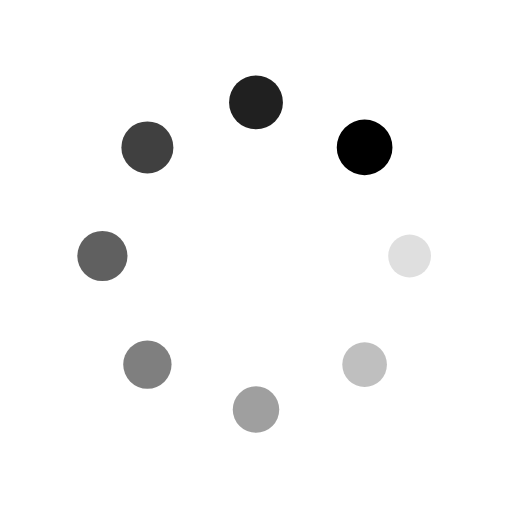
t = 0.00 s
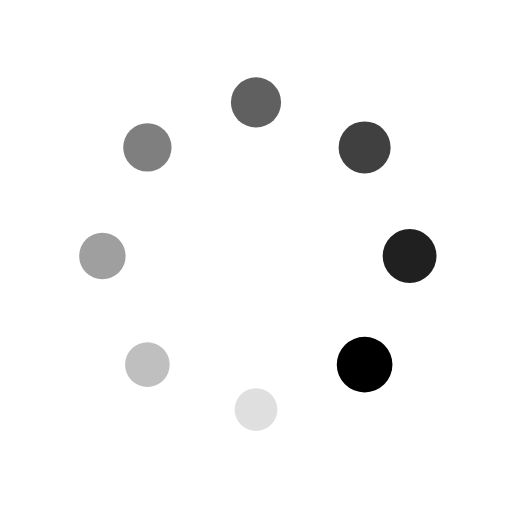
t = 0.25 s
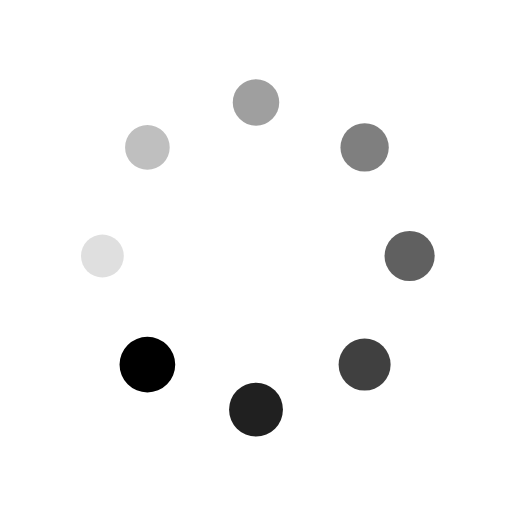
t = 0.50 s
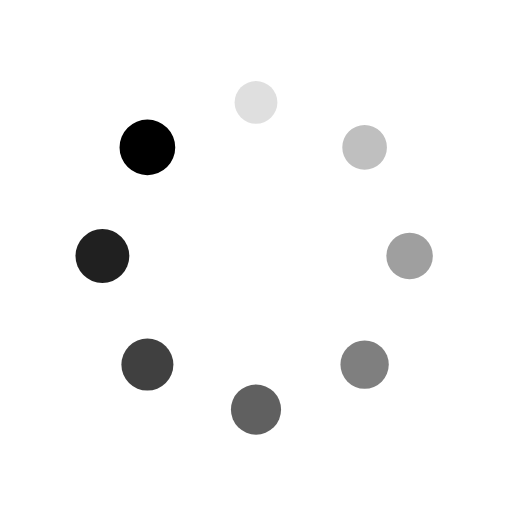
t = 0.75 s

The animated SVG that drew these frames (rendered in a browser with its animation timeline set to each time). Animation: 16 SMIL elements (animate=8,animateTransform=8); one cycle of 1.00 s, repeats indefinitely.

<svg xmlns="http://www.w3.org/2000/svg" viewBox="0 0 100 100" preserveAspectRatio="xMidYMid" width="200" height="200" style="shape-rendering: auto; display: block; background: transparent;" xmlns:xlink="http://www.w3.org/1999/xlink"><g><g transform="translate(80,50)">
<g transform="rotate(0)">
<circle fill-opacity="1" fill="#000000" r="4" cy="0" cx="0">
  <animateTransform repeatCount="indefinite" dur="1s" keyTimes="0;1" values="1.36 1.36;1 1" begin="-0.875s" type="scale" attributeName="transform"></animateTransform>
  <animate begin="-0.875s" values="1;0" repeatCount="indefinite" dur="1s" keyTimes="0;1" attributeName="fill-opacity"></animate>
</circle>
</g>
</g><g transform="translate(71.21320343559643,71.21320343559643)">
<g transform="rotate(45)">
<circle fill-opacity="0.875" fill="#000000" r="4" cy="0" cx="0">
  <animateTransform repeatCount="indefinite" dur="1s" keyTimes="0;1" values="1.36 1.36;1 1" begin="-0.75s" type="scale" attributeName="transform"></animateTransform>
  <animate begin="-0.75s" values="1;0" repeatCount="indefinite" dur="1s" keyTimes="0;1" attributeName="fill-opacity"></animate>
</circle>
</g>
</g><g transform="translate(50,80)">
<g transform="rotate(90)">
<circle fill-opacity="0.75" fill="#000000" r="4" cy="0" cx="0">
  <animateTransform repeatCount="indefinite" dur="1s" keyTimes="0;1" values="1.36 1.36;1 1" begin="-0.625s" type="scale" attributeName="transform"></animateTransform>
  <animate begin="-0.625s" values="1;0" repeatCount="indefinite" dur="1s" keyTimes="0;1" attributeName="fill-opacity"></animate>
</circle>
</g>
</g><g transform="translate(28.786796564403577,71.21320343559643)">
<g transform="rotate(135)">
<circle fill-opacity="0.625" fill="#000000" r="4" cy="0" cx="0">
  <animateTransform repeatCount="indefinite" dur="1s" keyTimes="0;1" values="1.36 1.36;1 1" begin="-0.5s" type="scale" attributeName="transform"></animateTransform>
  <animate begin="-0.5s" values="1;0" repeatCount="indefinite" dur="1s" keyTimes="0;1" attributeName="fill-opacity"></animate>
</circle>
</g>
</g><g transform="translate(20,50.00000000000001)">
<g transform="rotate(180)">
<circle fill-opacity="0.5" fill="#000000" r="4" cy="0" cx="0">
  <animateTransform repeatCount="indefinite" dur="1s" keyTimes="0;1" values="1.36 1.36;1 1" begin="-0.375s" type="scale" attributeName="transform"></animateTransform>
  <animate begin="-0.375s" values="1;0" repeatCount="indefinite" dur="1s" keyTimes="0;1" attributeName="fill-opacity"></animate>
</circle>
</g>
</g><g transform="translate(28.78679656440357,28.786796564403577)">
<g transform="rotate(225)">
<circle fill-opacity="0.375" fill="#000000" r="4" cy="0" cx="0">
  <animateTransform repeatCount="indefinite" dur="1s" keyTimes="0;1" values="1.36 1.36;1 1" begin="-0.25s" type="scale" attributeName="transform"></animateTransform>
  <animate begin="-0.25s" values="1;0" repeatCount="indefinite" dur="1s" keyTimes="0;1" attributeName="fill-opacity"></animate>
</circle>
</g>
</g><g transform="translate(49.99999999999999,20)">
<g transform="rotate(270)">
<circle fill-opacity="0.25" fill="#000000" r="4" cy="0" cx="0">
  <animateTransform repeatCount="indefinite" dur="1s" keyTimes="0;1" values="1.36 1.36;1 1" begin="-0.125s" type="scale" attributeName="transform"></animateTransform>
  <animate begin="-0.125s" values="1;0" repeatCount="indefinite" dur="1s" keyTimes="0;1" attributeName="fill-opacity"></animate>
</circle>
</g>
</g><g transform="translate(71.21320343559643,28.78679656440357)">
<g transform="rotate(315)">
<circle fill-opacity="0.125" fill="#000000" r="4" cy="0" cx="0">
  <animateTransform repeatCount="indefinite" dur="1s" keyTimes="0;1" values="1.36 1.36;1 1" begin="0s" type="scale" attributeName="transform"></animateTransform>
  <animate begin="0s" values="1;0" repeatCount="indefinite" dur="1s" keyTimes="0;1" attributeName="fill-opacity"></animate>
</circle>
</g>
</g><g></g></g><!-- [ldio] generated by https://loading.io --></svg>
